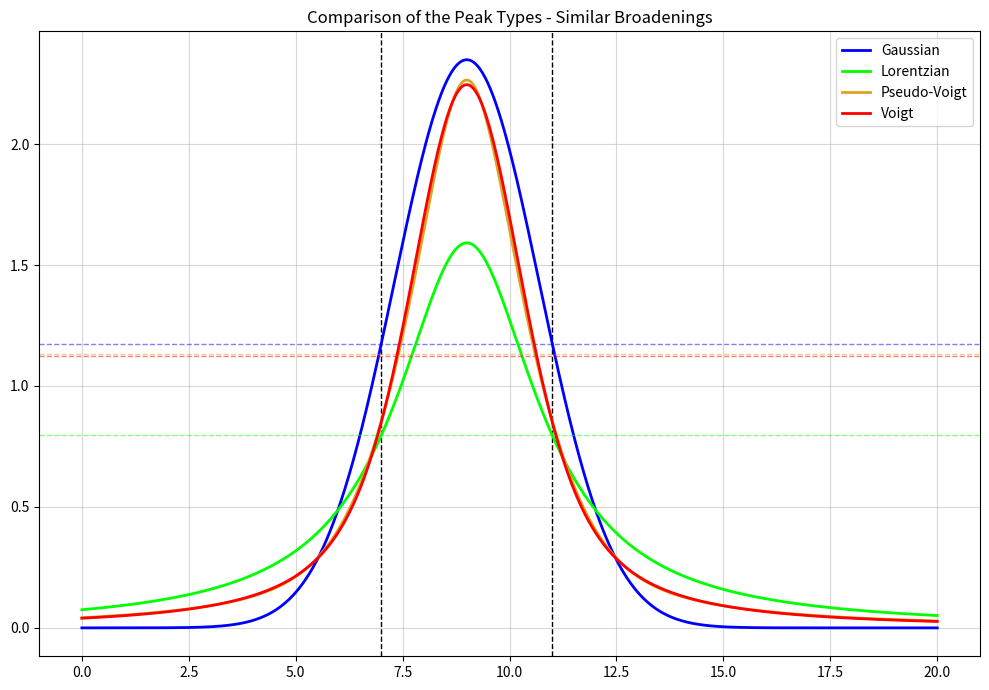
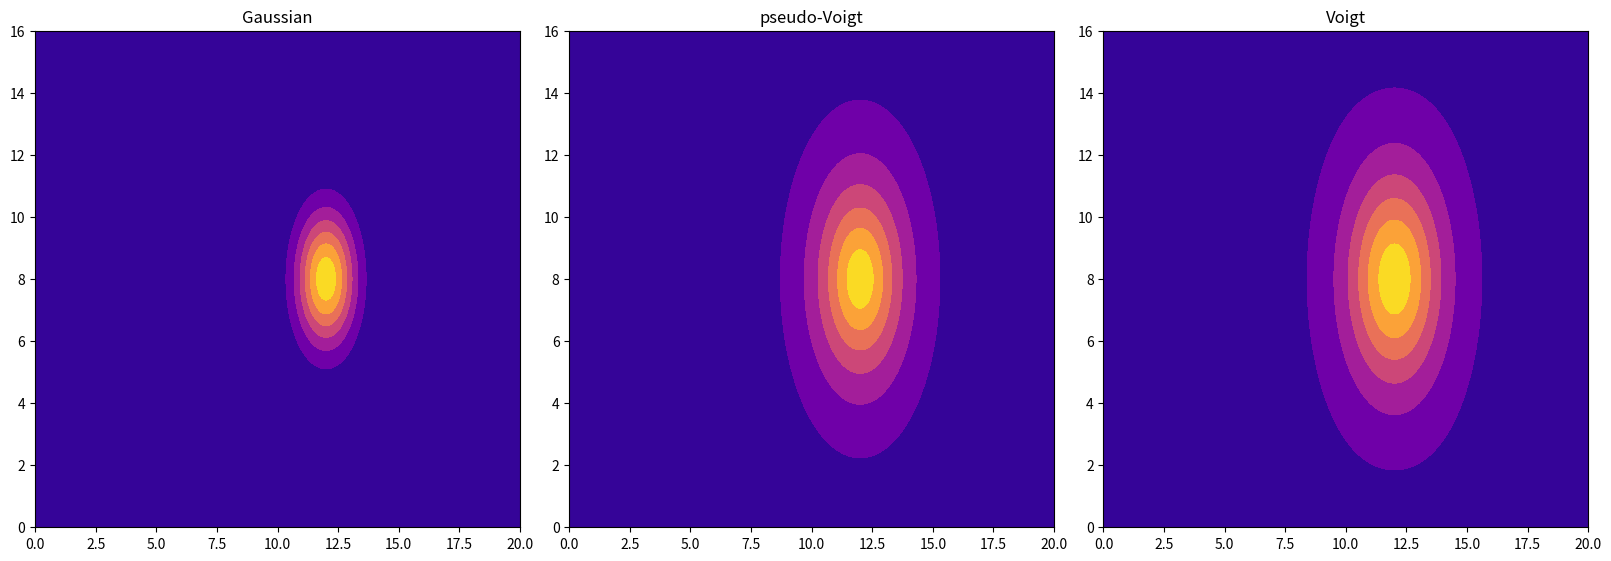
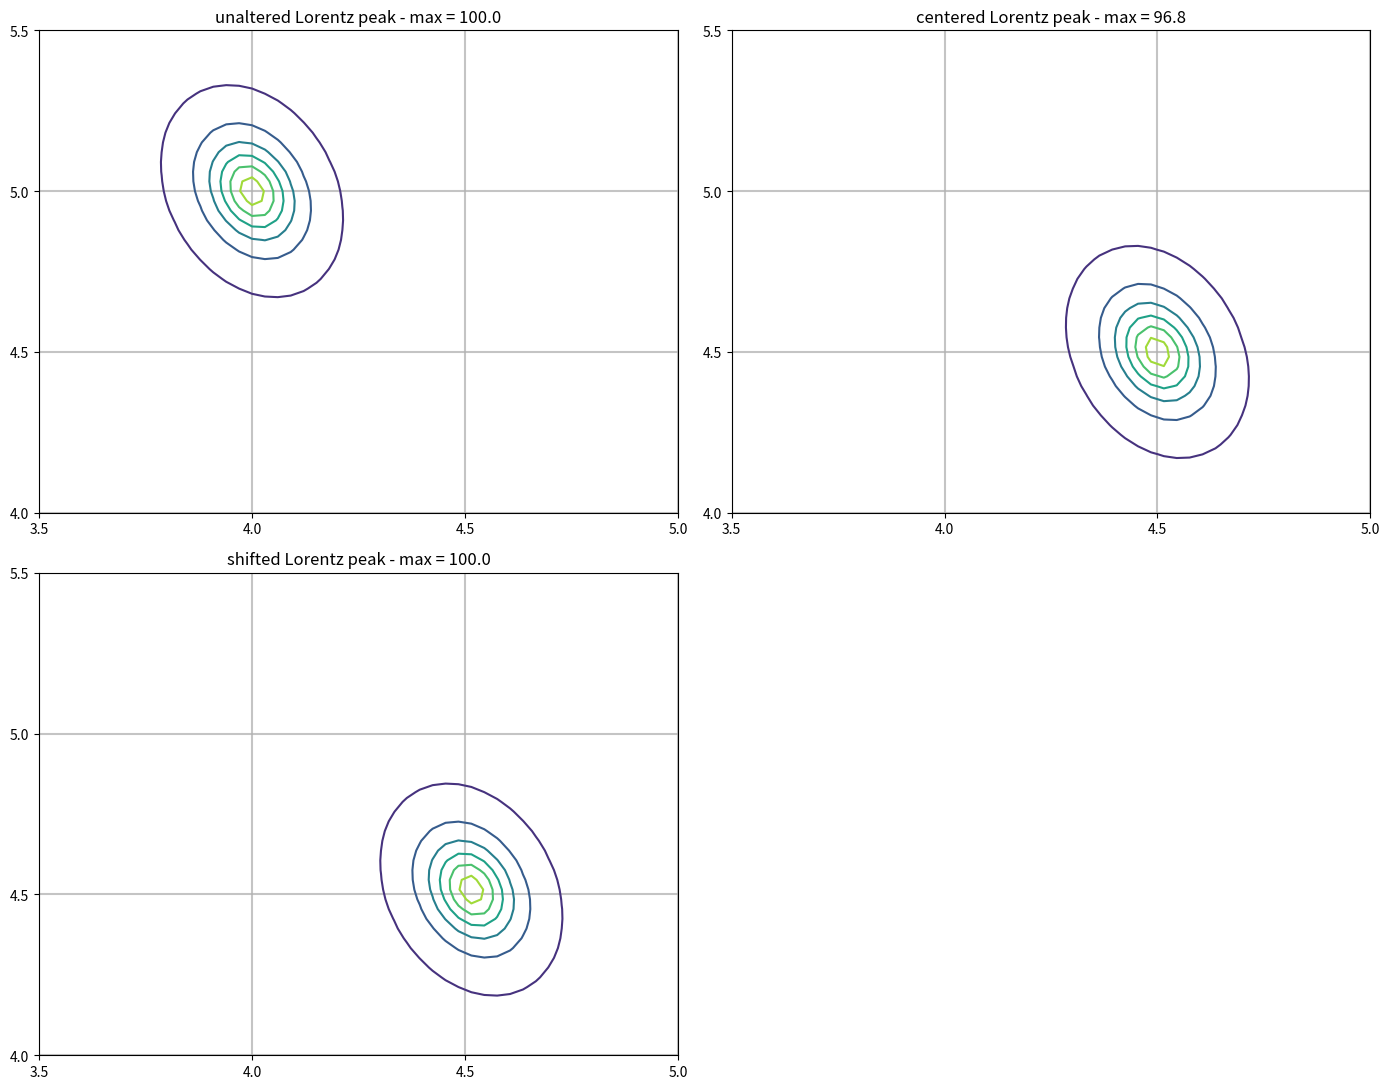
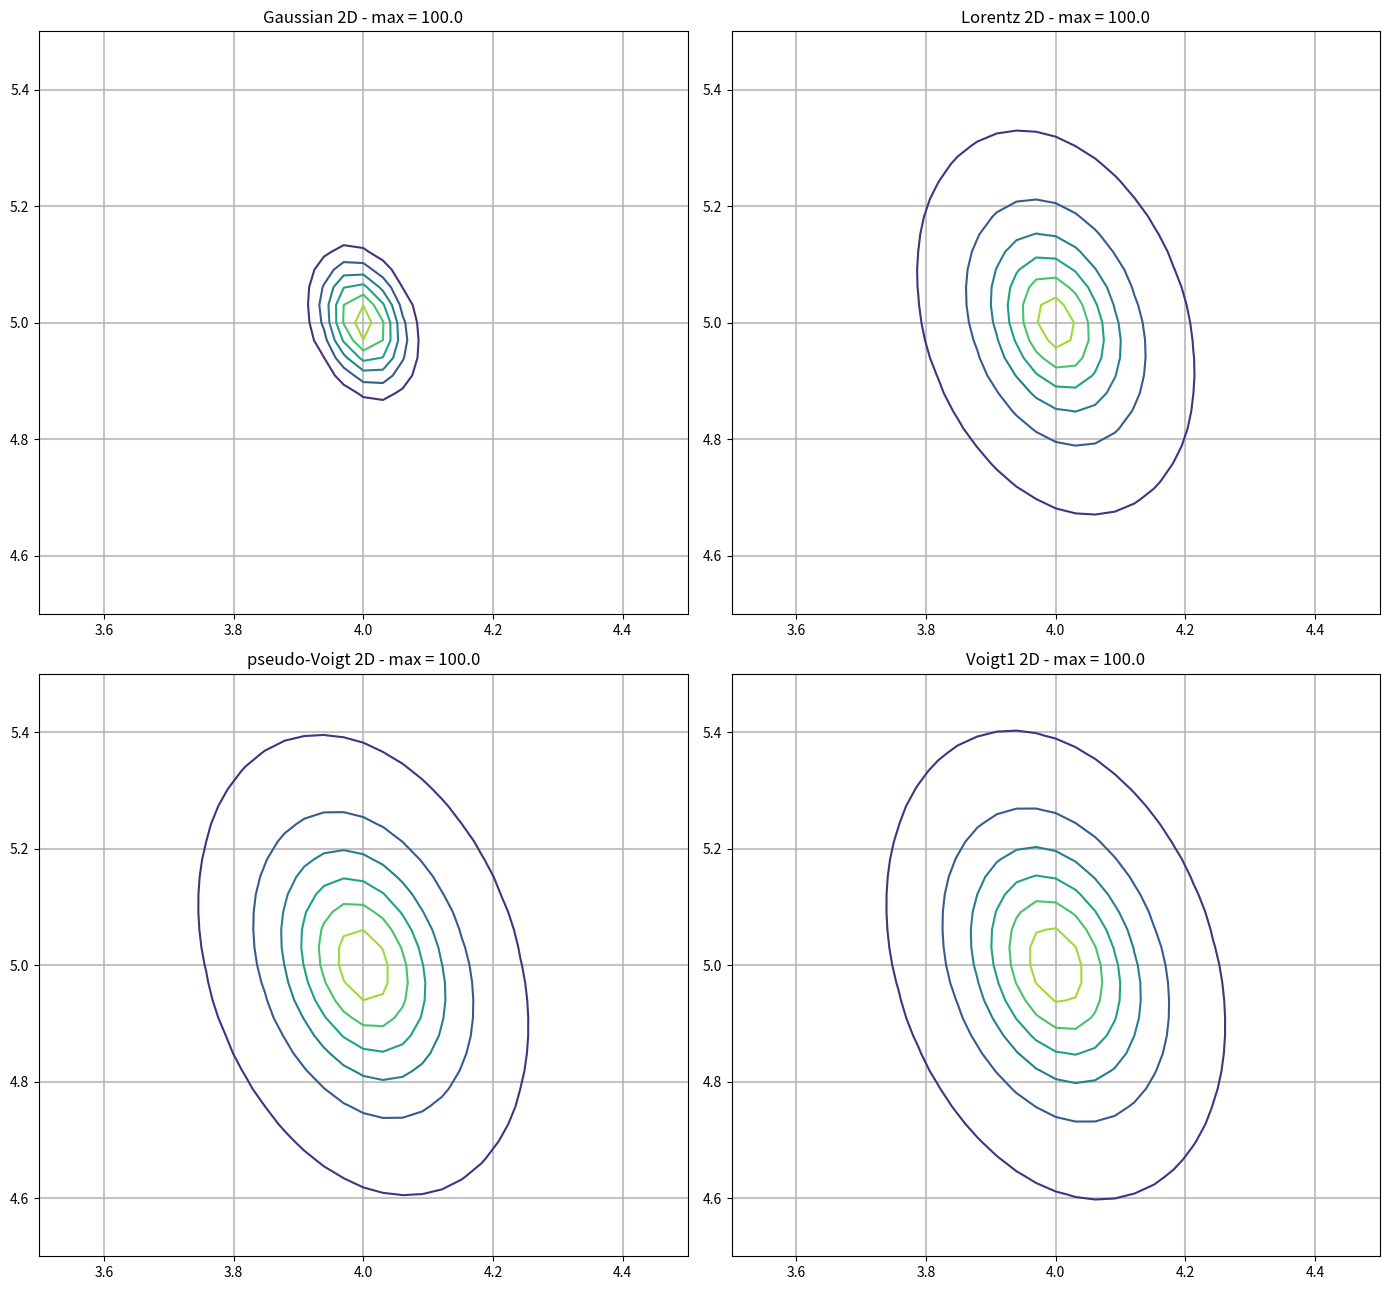

Python code for these plots, in order:
# -*- coding: utf-8 -*-
"""
Created on Wed Jul 15 16:28:55 2020

[redacted]

Various definitions of peak profile shapes, relevant to fitting xray diffraction data.
1D and 2D Gaussian, Lorentzian (Cauchy) and Voigtian profiles are defined.

The generalised 2D profiles which involve convolution have their horitzontal and vertical
    broadening parameters convoluted, so one should not draw quantitative conslusions
    for the separate variables from these parameters. Rather, vertical and horozontal
    slices through the 2D data should be used.

"""
import numpy as np
from scipy.special import voigt_profile
import scipy.signal as signal
import matplotlib.pyplot as plt

run_timing_tests = 0


#%% Classes for peak profiles, includes
class Gaussian_class:
    def  __init__(self, x, x0, sig, hieght=1):
        self.x = x
        self.x0 = x0
        self.sig = sig
        self.hieght = hieght
        self.re_calc()

    def re_calc(self):
        self.y = self.hieght * np.exp(-(self.x - self.x0)**2 / (2*self.sig**2))
        self.FWHM = 2.35482 * self.sig
        self.area = 2.50662827 * self.hieght * self.sig
        self.breadth = 2.50662827 * self.sig  # integral breadth

    def set(self, x=None, x0=None, sig=None, hieght=None):
        if type(x) != type(None): self.x = x
        if type(x0) != type(None): self.x0 = x0
        if type(sig) != type(None): self.sig = sig
        if type(hieght) != type(None): self.hieght = hieght
        self.re_calc()

    def plot(self):
        fig, ax = plt.subplots(1,1, figsize=[6,3], constrained_layout=True)
        lab = f"Gaussian:\nx0 = {self.x0:.3g}\nFWHM = {self.FWHM:.3g}\nheight = {self.hieght:.3g}"
        ax.plot(self.x, self.y, lw=1.0, c='r', label=lab)
        ax.grid(), ax.legend()
        plt.show()


class Lorentzian_class:
    def  __init__(self, x, x0, gam, hieght=1):
        self.x = x
        self.x0 = x0
        self.gam = gam
        self.hieght = hieght
        self.re_calc()

    def re_calc(self):
        self.y = self.hieght * self.gam**2 / ( (self.x - self.x0)**2 + self.gam**2 )
        self.FWHM = 2 * self.gam
        self.area = np.pi * self.hieght * self.gam
        self.breadth = np.pi * self.gam

    def set(self, x=None, x0=None, gam=None, hieght=None):
        if type(x) != type(None): self.x = x
        if type(x0) != type(None): self.x0 = x0
        if type(gam) != type(None): self.gam = gam
        if type(hieght) != type(None): self.hieght = hieght
        self.re_calc()

    def plot(self):
        fig, ax = plt.subplots(1,1, figsize=[6,3], constrained_layout=True)
        lab = f"Lorentzian:\nx0 = {self.x0:.3g}\nFWHM = {self.FWHM:.3g}\nheight = {self.hieght:.3g}"
        ax.plot(self.x, self.y, lw=1.0, c='r', label=lab)
        ax.grid(), ax.legend()
        plt.show()


class Voigt_class:
    def  __init__(self, x, x0, sig, gam, hieght=1):
        self.x = x
        self.x0 = x0
        self.sig = sig
        self.gam = gam
        self.hieght = hieght
        self.re_calc()

    def re_calc(self):
        g = np.exp(-(self.x - self.x.mean())**2 / (2*self.sig**2))  # gaussian, centred in x so convolution doesn't shift peak
        l = self.gam**2 / ( (self.x - self.x0)**2 + self.gam**2 )  # lorentzian
        self.y = np.convolve( g, l, mode='same' )  # do the convolution
        if self.y.max()!=0: self.y *= self.hieght/self.y.max()  # normalise the height

        self.FWHM = 1.0692*self.gam + (0.86639*self.gam**2 + 5.545177*self.sig**2)**0.5  # wikipedia

        k = self.gam/( (2**0.5) * self.sig )
        area, B, C, D, E = 0.9039645, 0.7699548, 1.364216, 1.136195, 0.9394372
        self.breadth = self.FWHM * (1 + C*k + D*k**2)/(E*(1 + area*k + B*k**2))  # birkholz 2006 book

        self.area = self.hieght * self.breadth

    def set(self, x=None, x0=None, sig=None, gam=None, hieght=None):
        if type(x) != type(None): self.x = x
        if type(x0) != type(None): self.x0 = x0
        if type(sig) != type(None): self.sig = sig
        if type(gam) != type(None): self.gam = gam
        if type(hieght) != type(None): self.hieght = hieght
        self.re_calc()

    def plot(self):
        fig, ax = plt.subplots(1,1, figsize=[6,3], constrained_layout=True)
        lab = f"Lorentzian:\nx0 = {self.x0:.3g}\nFWHM = {self.FWHM:.3g}\nheight = {self.hieght:.3g}"
        ax.plot(self.x, self.y, lw=1.0, c='r', label=lab)
        ax.grid(), ax.legend()
        plt.show()


if __name__ in "__main__":
    # Test to make sure the FWHMs and areas are correct
    def FWHM(x, y):
        temp = abs(y - y.max()/2)
        HM_left, HM_right = temp[:y.argmax()].argmin(), temp[y.argmax():].argmin()+y.argmax()
        return abs(x[HM_right] - x[HM_left])

    from scipy.integrate import simpson, trapezoid

    x = np.linspace(-90,90,11110)
    x0 = 0
    sig, gam, area = 2, 1, 1

    G = Gaussian_class(x, x0, sig, area)
    L = Lorentzian_class(x, x0, gam, area)
    V = Voigt_class(x, x0, sig, gam, area)

    print(f"{FWHM(G.x, G.y):.4f}, {G.FWHM:.4f}"), print(f"{trapezoid(G.y, G.x):.3f}, {simpson(G.y, G.x):.3f}, {G.area:.3f}")
    print(f"{FWHM(L.x, L.y):.4f}, {L.FWHM:.4f}"), print(f"{trapezoid(L.y, L.x):.3f}, {simpson(L.y, L.x):.3f}, {L.area:.3f}")
    print(f"{FWHM(V.x, V.y):.4f}, {V.FWHM:.4f}"), print(f"{trapezoid(V.y, V.x):.3f}, {simpson(V.y, V.x):.3f}, {V.area:.3f}")


#%% Standard normalised form Gaussian, Lorentzian, PV and Voigt Functions
def Gaussian(x, x0, sig, area=1):
    return area/(sig * np.sqrt(2*np.pi)) * np.exp( -(x-x0)**2 / (2*sig**2) )

def Lorentzian(x, x0, gam, area=1):
    return area/np.pi * gam / ( (x-x0)**2 + gam**2 )
def Lorentzian_centered(x, gam, area=1):
    return Lorentzian(x, x.mean(), gam, area=1)

def pseudo_Voigt(x, x0, sig, gam, area=1):  # Pseudo-Voigt from "Thompson, Cox & Hastings. (1987). J. areapp. Crys 20(2) 79-83"
    g, l = sig, gam
    F = ( g**5 + 2.69269*(g**4)*(l) + 2.42843*(g**3)*(l**2) + 4.47163*(g**2)*(l**3) + 0.07842*(g)*(l**4) + l**5 )**(1/5)
    n = 1.36603*(l/F) - 0.47719*((l/F)**2) + 0.11116*((l/F)**3)
    return area*( (1 - n)*Gaussian(x, x0, F) + n*Lorentzian(x, x0, F) )

def Voigt_scipy(x, x0, sig, gam, area=1):
    # Profile is normalised to area = 1, so can multiply by area
    return area * voigt_profile(x - x0, sig, gam)

# Do some test plots to make sure everything is working
if __name__ in "__main__":
    xt, yt, x0 = np.linspace(0, 20, 1000), np.linspace(0, 20, 1000), 9
    FWHM = 4.0
    fig, ax = plt.subplots(1,1, figsize=[10,7], tight_layout=True)
    [ax.axvline(q, ls='--', c='k', lw=1) for q in [x0+FWHM/2, x0-FWHM/2]]

    G = Gaussian(xt, x0, sig=FWHM/2.355, area=10)
    L = Lorentzian(xt, x0, gam=FWHM/2, area=10)
    PV = pseudo_Voigt(xt, x0, sig=0.5*FWHM/2.355, gam=0.5*FWHM/2, area=10)
    V = Voigt_scipy(xt, x0, sig=0.5*FWHM/2.355, gam=0.5*FWHM/2, area=10)

    for y,lab,clr in zip([G,L,PV,V],['Gaussian','Lorentzian','Pseudo-Voigt','Voigt'],['b','lime','goldenrod','r']):
        ax.plot(xt, y, lw=2.0, label=lab, c=clr), ax.axhline(y.max()/2, ls='--', lw=1, c=clr, alpha=0.5)

    ax.set_title("Comparison of the Peak Types - Similar Broadenings")
    ax.grid(alpha=0.5)
    ax.legend()
    plt.show()

# Lorentzian is the fastest to compute by a significant margin, then Gaussian, PV and
# finally Voigt is by far the slowest due to te convolution



#%% 2-Dimensional Peak Functions
xt, yt, x0, y0 = np.linspace(0, 20, 1000), np.linspace(0, 16, 537), 12, 8
# 2D versions of NON-normalised Gaussian, Lorentzian and Pseudo-Voigt functions.
# pV is a bit wonky, see notes below

def Gaussian_2D(x, y, x0, y0, sigx, sigy, area=1):
    if np.ndim(x) == 1:
        return area * np.exp(-0.5*( ((x[None,:] - x0)/sigx)**2 + ((y[:,None] - y0)/sigy)**2 ))
    else:
        return area * np.exp(-0.5*( ((x - x0)/sigx)**2 + ((y - y0)/sigy)**2 ))

def Lorentzian_2D(x, y, x0, y0, gamx, gamy, area=1):
    if np.ndim(x) == 1:
        return area / ( 1 + ((x[None,:] - x0)/gamx)**2 + ((y[:,None] - y0)/gamy)**2 )
    else:
        return area / ( 1 + ((x - x0)/gamx)**2 + ((y - y0)/gamy)**2 )

def Lorentzian_2D_centered(x, y, gamx, gamy, area=1): # Centered Lorentzian for the convolution
    if np.ndim(x) == 1:
        return area / ( 1 + ((x[None,:] - x.mean())/gamx)**2 + ((y[:,None] - y.mean())/gamy)**2 )
    else:
        return area / ( 1 + ((x - x.mean())/gamx)**2 + ((y - y.mean())/gamy)**2 )

def pseudo_Voigt_2D(x, y, x0, y0, gx, gy, lx, ly, area=1):
    F = lambda g,l: ( g**5 + 2.69269*(g**4)*(l) + 2.42843*(g**3)*(l**2) + 4.47163*(g**2)*(l**3) + 0.07842*(g)*(l**4) + l**5 )**(1/5)
    n = lambda l,F: 1.36603*(l/F) - 0.47719*((l/F)**2) + 0.11116*((l/F)**3)
    Fx = F(gx, lx);  Fy = F(gy, ly);  nx = n(lx, Fx);  ny = n(ly, Fy)
    # I'm not sure there's any way to seperate the mixing ratio into x and y
    # The mathlab version used just 3 params, FWHMx, FWHMy and n. IP and OOP shared same n.
    n = 0.5*(nx + ny)
    # This definition of 'n' is incorrect and will correlate IP vs OOP properties:
    #     i.e. there cannot be zero gaussian character IP and finite OOP using this
    return (1 - n)*Gaussian_2D(x, y, x0, y0, Fx, Fy, area) + n*Lorentzian_2D(x, y, x0, y0, Fx, Fy, area)

def Voigt_convolve_2D(x, y, x0, y0, gx, gy, lx, ly, area=1):
    Gaussian_peak = Gaussian_2D(x, y, x0, y0, gx, gy, area) # Store Gaussian peak to normalise intensity
    temp = signal.convolve(Gaussian_peak, Lorentzian_2D_centered(x, y, lx, ly, area), mode='same')
    return Gaussian_peak.max() * temp / temp.max()

# Do some test plots to make sure everything is working
if __name__ in "__main__":
    xt, yt, x0, y0 = np.linspace(0, 20, 1000), np.linspace(0, 16, 537), 12, 8
    FWHMx = 2.0; FWHMy = 3.5
    sigx=FWHMx/2.355; gamx=FWHMx/2; sigy=FWHMy/2.355; gamy=FWHMy/2
    fig, [ax1, ax2, ax3] = plt.subplots(1,3, figsize=[16,5.5], constrained_layout=True)
    ax1.contourf(xt, yt, Gaussian_2D(xt, yt, x0, y0, sigx, sigy), cmap='plasma')
    ax2.contourf(xt, yt, pseudo_Voigt_2D(xt, yt, x0, y0, sigx, sigy, gamx, gamy), cmap='plasma')
    ax3.contourf(xt, yt, Voigt_convolve_2D(xt, yt, x0, y0, sigx, sigy, gamx, gamy), cmap='plasma')
    ax1.set_title("Gaussian"), ax2.set_title("pseudo-Voigt"), ax3.set_title("Voigt")
    ax.legend()
    plt.show()

# Timing is similar, but Voigt is slower by an even larger margin since we are looking at O(N^2)



#%% Generalised 2D Peak Funtions
# Generalised 2D versions of non-normalised Gaussian, Lorentzian and Pseudo-Voigt functions.
# pV is a bit wonky, see notes below

def Gaussian_2D_general(x, y, th0, x0, y0, sigx, sigy, area):
    th = th0 * np.pi / 180
    a = 0.5 * ( np.cos(th)**2/sigx**2 + np.sin(th)**2/sigy**2 )
    b = 0.25 * ( -np.sin(2*th)/sigx**2 + np.sin(2*th)/sigy**2 )
    c = 0.5 * ( np.sin(th)**2/sigx**2 + np.cos(th)**2/sigy**2 )
    if np.ndim(x) == 1:
        return area * np.exp( -a*((x[None,:] - x0)**2) - 2*b*(x[None,:] - x0)*(y[:,None] - y0) - c*((y[:,None] - y0)**2))
    else:
        return area * np.exp( -a*((x - x0)**2) - 2*b*(x - x0)*(y - y0) - c*((y - y0)**2) )

def Lorentzian_2D_general(x, y, th0, x0, y0, gamx, gamy, area):
    th = th0 * np.pi / 180
    a = 0.5 * ( np.cos(th)**2/gamx**2 + np.sin(th)**2/gamy**2 )
    b = 0.25 * ( -np.sin(2*th)/gamx**2 + np.sin(2*th)/gamy**2 )
    c = 0.5 * ( np.sin(th)**2/gamx**2 + np.cos(th)**2/gamy**2 )
    if np.ndim(x) == 1:
        return area / (1 + a*((x[None,:] - x0)**2) + 2*b*(x[None,:] - x0)*(y[:,None] - y0) + c*((y[:,None] - y0)**2))
    else:
        return area / (1 + a*((x - x0)**2) + 2*b*(x - x0)*(y - y0) + c*((y - y0)**2))

def Lorentzian_2D_centered_general(x, y, th0, gamx, gamy, area):
    th = th0 * np.pi / 180
    a = 0.5 * ( np.cos(th)**2/gamx**2 + np.sin(th)**2/gamy**2 )
    b = 0.25 * ( -np.sin(2*th)/gamx**2 + np.sin(2*th)/gamy**2 )
    c = 0.5 * ( np.sin(th)**2/gamx**2 + np.cos(th)**2/gamy**2 )
    if np.ndim(x) == 1:
        return area / (1 + a*((x[None,:] - x.mean())**2) + 2*b*(x[None,:] - x.mean())*(y[:,None] - y.mean()) + c*((y[:,None] - y.mean())**2))
    else:
        return area / (1 + a*((x - x.mean())**2) + 2*b*(x - x.mean())*(y - y.mean()) + c*((y - y.mean())**2))


# This function calculates the peak at the relevant value and then shifts it to the center
#     rather than calculating directly at the center. Pretty sure this is unnecessary.
def Lorentzian_2D_shift_center_general(x, y, th0, x0, y0, gamx, gamy, area):
    # Number of indices to shift the peak in x and y so the peak is centered
    shift_x, shift_y = len(x)//2 - np.argmin(abs(x-x0)), len(y)//2 - np.argmin(abs(y-y0))
    sx, sy = abs(shift_x), abs(shift_y)
    # Step size to use for the extra x and y values
    x_step, y_step = np.diff(x).mean(), np.diff(y).mean()
    # Extra rows/columns to append to the profile so we can shift the peak by slicing
    x_extra, y_extra = np.arange(x_step, (sx + 1)*x_step, x_step), np.arange(y_step, (sy + 1)*x_step, y_step)
    # Depending on the sign of shift, add the extra rows/columns to the start or end
    if np.sign(shift_x)==1:
        if np.sign(shift_y)==1: x_new, y_new = np.hstack(( x[0]-x_extra, x )), np.hstack(( y[0]-y_extra, y ))
        else: x_new, y_new = np.hstack(( x[0]-x_extra, x )), np.hstack(( y[-1]+y_extra, y ))
    else:
        if np.sign(shift_y)==1: x_new, y_new = np.hstack(( x[-1]+x_extra, x )), np.hstack(( y[0]-y_extra, y ))
        else: x_new, y_new = np.hstack(( x[-1]+x_extra, x )), np.hstack(( y[-1]+y_extra, y ))
    x_new.sort(), y_new.sort()
    # Calculate temp for the whole expanded range
    temp = Lorentzian_2D_general(x_new, y_new, th0, x0, y0, gamx, gamy, area)
    # Cut to size, such that the shape of the peak is unchanged, but the max value is centered in the matrix
    if np.sign(shift_x)==1:
        if np.sign(shift_y)==1: x_new, y_new, temp = x_new[:-sx], y_new[:-sy], temp[:-sy, :-sx]
        else: x_new, y_new, temp = x_new[:-sx], y_new[sy:], temp[sy:, :-sx]
    else:
        if np.sign(shift_y)==1: x_new, y_new, temp = x_new[sx:], y_new[:-sy], temp[:-sy, sx:]
        else: x_new, y_new, temp = x_new[sx:], y_new[sy:], temp[sy:, sx:]
    return temp


def pseudo_Voigt_2D_general(x, y, th0, x0, y0, gx, gy, lx, ly, area):
    F = lambda g,l: ( g**5 + 2.69269*(g**4)*(l) + 2.42843*(g**3)*(l**2) + 4.47163*(g**2)*(l**3) + 0.07842*(g)*(l**4) + l**5 )**(1/5)
    n = lambda l,F: 1.36603*(l/F) - 0.47719*((l/F)**2) + 0.11116*((l/F)**3)
    Fx = F(gx, lx);  Fy = F(gy, ly);  nx = n(lx, Fx);  ny = n(ly, Fy)
    # I'm not sure there's any way to seperate the mixing ratio into x and y
    # The mathlab version used just 3 params, FWHMx, FWHMy and n. IP and OOP shared same n.
    n = 0.5*(nx + ny)  # This is incorrect and will correlate IP vs OOP
    # properties. i.e. there cannot be zero gaussian character IP and finite OOP
    return (1 - n)*Gaussian_2D_general(x, y, th0, x0, y0, Fx, Fy, area) + \
        n*Lorentzian_2D_general(x, y, th0, x0, y0, Fx, Fy, area)


def Voigt_2D_general(x, y, th0, x0, y0, gx, gy, lx, ly, area, x_st=0, x_en=0, y_st=0, y_en=0, plot=False):
    # Calculate the Voigt function from the Gaussian/Lorentzian over a much larger range than we are
    #     interested in, to avoid any edge effects from the convolution.
    x1, x2, y1, y2 = x[0], x[-1], y[0], y[-1]    # Get start and end for cutting down to size later
    if x_st == 0: x_st = x1
    if x_en == 0: x_en = x2
    if y_st == 0: y_st = y1
    if y_en == 0: y_en = y2

    x_len, y_len = len(x), len(y)
    # Get the step size/frequency for both matrices (ideally all steps would be the same size)
    # Take the most common step size as the one for the extra slices
    (stx, nx), (sty, ny) = np.unique(abs(np.diff(x)), return_counts=True), np.unique(abs(np.diff(y)), return_counts=True)
    xstep, ystep = stx[np.argmax(nx)], sty[np.argmax(ny)]

    # Calculate the extra rows and columns to add on to the start (00) and end(11)
    x_0_rows, x_1_rows = int((x_st - x[0])/-xstep), int((x[-1] - x_en)/-xstep)
    x00, x11 = np.arange(x[0] - x_0_rows*xstep, x[0], xstep), np.arange(x[-1], x[-1] + x_1_rows*xstep, xstep) + xstep    # New x range
    y_0_rows, y_1_rows = int((-y_st + y[0])/ystep), int((-y[-1] + y_en)/ystep)
    y00, y11 = np.arange(y[0] - y_0_rows*ystep, y[0], ystep), np.arange(y[-1], y[-1] + y_1_rows*ystep, ystep) + ystep    # New y range

    x, y = np.hstack((x00, x, x11)), np.hstack((y00, y, y11))

    # ~~~~~~~~~~~~~~~~~~~~~~~~~~~~~~ The convolution ~~~~~~~~~~~~~~~~~~~~~~~~~~~~~~
    ttemp0 = signal.convolve(Gaussian_2D_general(x, y, th0, x0, y0, gx, gy, area),
                             Lorentzian_2D_centered_general(x, y, th0, lx, ly, area), mode='same')

    # Now cut the convolution back down to size, hoppefully having eliminated any edge effects
    if x_1_rows != 0: xt, temp0 = 1*x[x_0_rows:-x_1_rows], 1*ttemp0[:, x_0_rows:-x_1_rows]
    else: xt, temp0 = 1*x[x_0_rows:], 1*ttemp0[:, x_0_rows:]    # Cut the convolution back down to size np.since we know how many rows we added on

    if y_1_rows != 0: yt, temp0 = 1*y[y_0_rows:-y_1_rows], 1*temp0[y_0_rows:-y_1_rows, :]
    else: yt, temp0 = 1*y[y_0_rows:], 1*temp0[y_0_rows:, :]    # Cut the convolution back down to size np.since we know how many rows we added on

    # Fix matrix size discrepancy due to the instrument step size not being consistent
    x_dif, y_dif = temp0.shape[1] - x_len, temp0.shape[0] - y_len
    if temp0.shape[0] > y_len: temp0, yt = 1*temp0[:-y_dif, :], yt[:-y_dif]
    if temp0.shape[1] > x_len: temp0, xt = 1*temp0[:, :-x_dif], xt[:-x_dif]

    # Print message if there was an error in the convolution and 0 was returned
    if temp0.max() == 0:
        print("Error in the convolution! Return = 0")
        return temp0

    # Show the extended range and the cut to size range to make sure edge effects are satisfactory
    if plot:
        fig, (ap, av) = plt.subplots(1, 2, figsize=(16, 8), constrained_layout=True)
        av.contourf(xt, yt, temp0), av.set_title('cut to size', fontsize=26)
        ap.contourf(x, y, ttemp0), ap.set_title('full range -> adjust as necessary', fontsize=26)

        ap.axvline(x0, c='r', ls='--'), av.axvline(x0, c='r', ls='--')
        ap.axhline(y0, c='r', ls='--'), av.axhline(y0, c='r', ls='--')

    # Normalise the intensity and return
    return temp0 * (area / temp0.max())


# Make some test plots for the shited Lorentz peaks and the Voigt comparisons
if "__main__" in __name__:
    x, y = np.linspace(3, 6, 100), np.linspace(3, 6, 100)
    th0, x0, y0, sigx, sigy, gamx, gamy, area = -15, 4, 5, 40e-3, 69e-3, 60e-3, 100e-3, 100

    # Testing the precision of centered vs shifted Lorentzian peaks
    Lorentz_2D = Lorentzian_2D_general(x, y, th0, x0, y0, gamx, gamy, area)
    Lorentz_2D_cent = Lorentzian_2D_centered_general(x, y, th0, gamx, gamy, area)
    Lorentz_2D_shift = Lorentzian_2D_shift_center_general(x, y, th0, x0, y0, gamx, gamy, area)

    fig, axes = plt.subplots(2,2, figsize=[14,11], tight_layout=True); axes[-1,-1].set_axis_off()
    datas, names = [Lorentz_2D, Lorentz_2D_cent, Lorentz_2D_shift], ['unaltered', 'centered', 'shifted']
    for data,name,ax in zip(datas, names, axes.flatten()[:-1]):
        ax.contour(x, y, data), ax.set_title(f"{name} Lorentz peak - max = {data.max():.1f}")
        ax.set_xticks(np.linspace(3,6,7)), ax.set_yticks(np.linspace(3,6,7))
        ax.set_xlim(3.5,5.0), ax.set_ylim(4.0,5.5)
        ax.grid(alpha=0.75, lw=1.5)
    plt.show()


    # Comparing the different profiles
    Gaussian_2D = Gaussian_2D_general(x, y, th0, x0, y0, sigx, sigy, area)
    Lorentz_2D = Lorentzian_2D_general(x, y, th0, x0, y0, gamx, gamy, area)
    pseudo_Voigt_2D = pseudo_Voigt_2D_general(x, y, th0, x0, y0, sigx, sigy, gamx, gamy, area)
    Voigt_2D_gen = Voigt_2D_general(x, y, th0, x0, y0, sigx, sigy, gamx, gamy, area,
                                    x_st=0.95*x[0], x_en=1.05*x[-1], y_st=0.95*y[0], y_en=1.05*y[-1])

    fig, axes = plt.subplots(2,2, figsize=[14,13], tight_layout=True)
    datas = [Gaussian_2D, Lorentz_2D, pseudo_Voigt_2D, Voigt_2D_gen]
    names = ['Gaussian', 'Lorentz', 'pseudo-Voigt', 'Voigt1']
    for data,name,ax in zip(datas, names, axes.flatten()):
        ax.contour(x, y, data), ax.set_title(f"{name} 2D - max = {data.max():.1f}")
        ax.set_xlim(3.5,4.5), ax.set_ylim(4.5,5.5)
        ax.grid(alpha=0.75, lw=1.5)
    plt.show()


